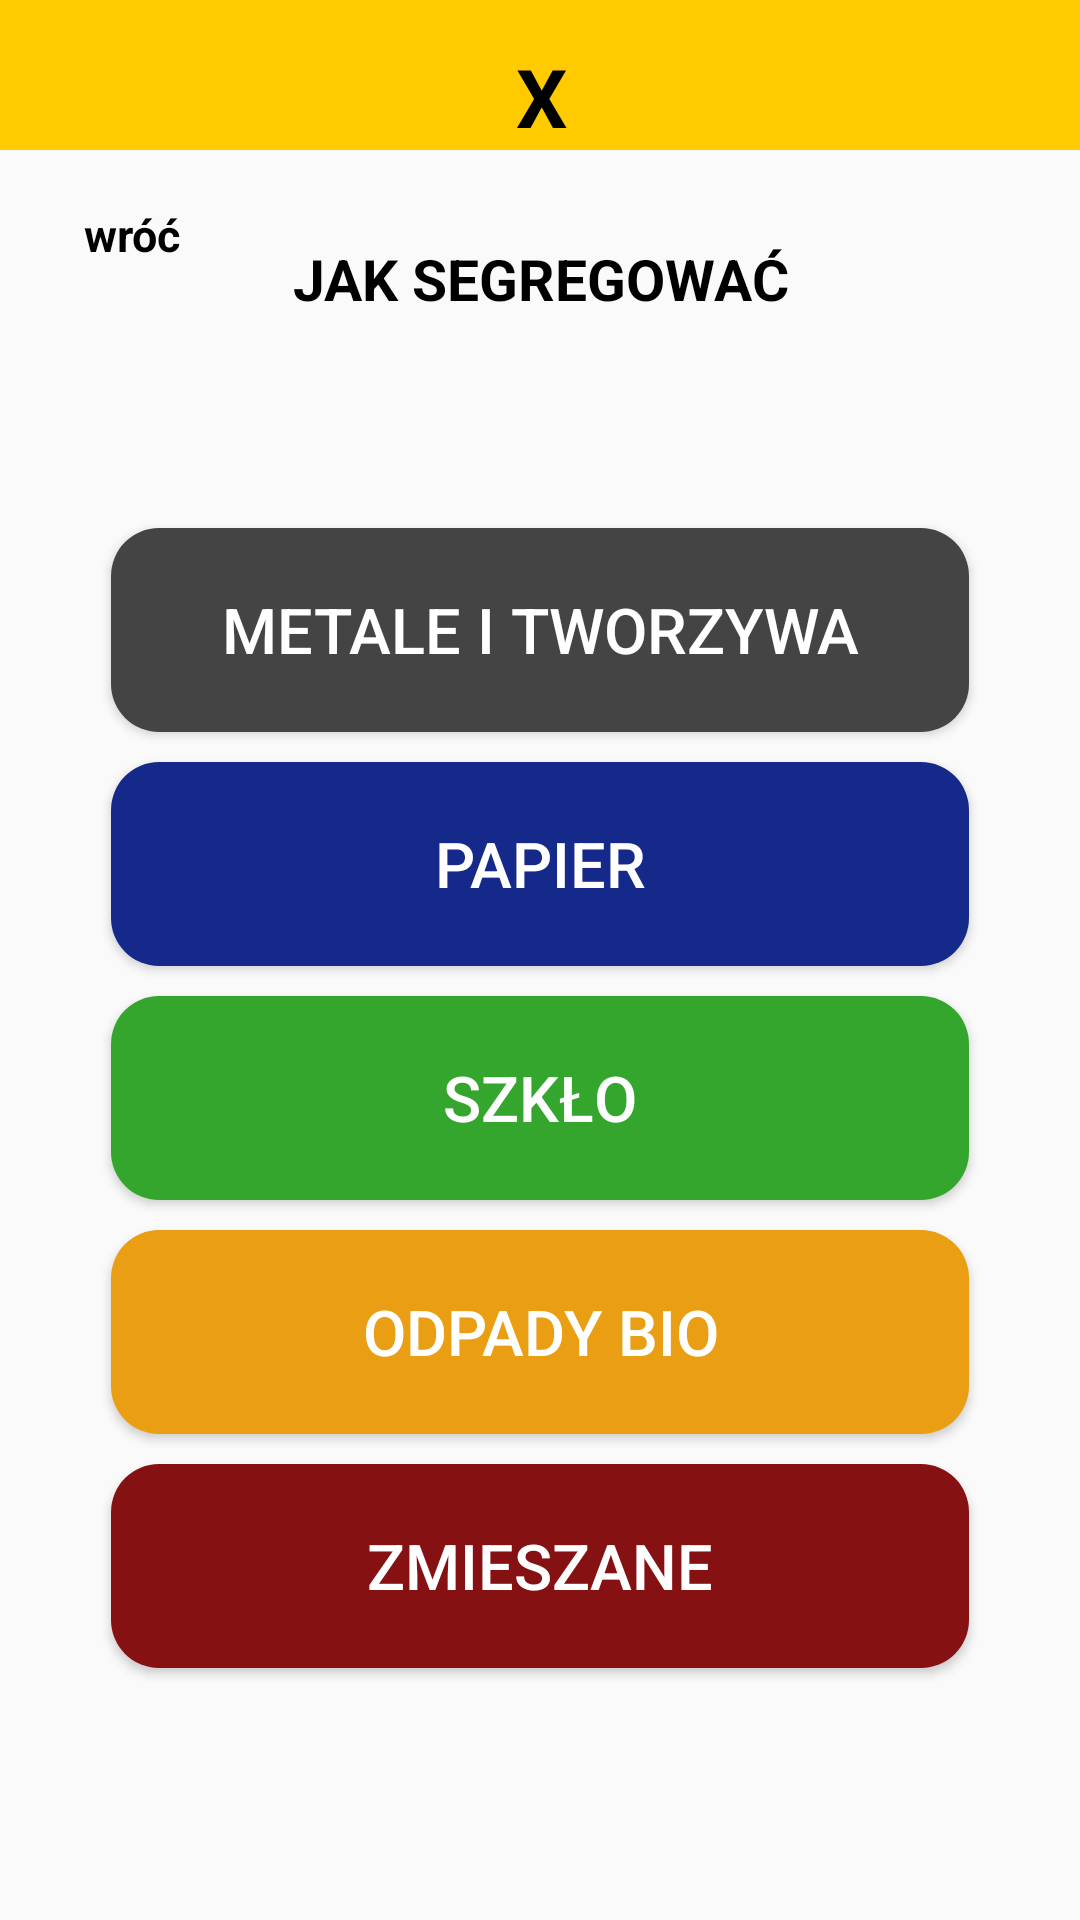

Produce the Android XML layout that renders to this screen, including the resource entries it uses.
<!-- AndroidManifest.xml: application theme Theme.Smietniczki -->
<!-- res/layout/segregejszyn.xml -->
<?xml version="1.0" encoding="utf-8"?>
<androidx.constraintlayout.widget.ConstraintLayout xmlns:android="http://schemas.android.com/apk/res/android"
    xmlns:app="http://schemas.android.com/apk/res-auto"
    xmlns:tools="http://schemas.android.com/tools"
    android:id="@+id/segregacja"
    android:layout_width="360dp"
    android:layout_height="800dp"
    tools:context=".MainActivity">


    <Button
        android:id="@+id/button"
        android:layout_width="286dp"
        android:layout_height="68dp"
        android:layout_marginTop="176dp"
        android:background="@drawable/button_background_4"
        android:text="Metale i tworzywa"
        android:textColor="#FFFFFF"
        android:textSize="21sp"
        app:layout_constraintEnd_toEndOf="parent"
        app:layout_constraintStart_toStartOf="parent"
        app:layout_constraintTop_toTopOf="parent" />

    <Button
        android:id="@+id/button3"
        android:layout_width="286dp"
        android:layout_height="68dp"
        android:layout_marginTop="10dp"
        android:background="@drawable/button_background_1"
        android:text="Szkło"
        android:textColor="#FFFFFF"
        android:textSize="21sp"
        app:layout_constraintEnd_toEndOf="parent"
        app:layout_constraintStart_toStartOf="parent"
        app:layout_constraintTop_toBottomOf="@+id/button2" />

    <Button
        android:id="@+id/button4"
        android:layout_width="286dp"
        android:layout_height="68dp"
        android:layout_marginTop="10dp"
        android:background="@drawable/button_background_3"
        android:text="Odpady BIO"
        android:textColor="#FFFFFF"
        android:textSize="21sp"
        app:layout_constraintEnd_toEndOf="parent"
        app:layout_constraintStart_toStartOf="parent"
        app:layout_constraintTop_toBottomOf="@+id/button3" />

    <Button
        android:id="@+id/button5"
        android:layout_width="286dp"
        android:layout_height="68dp"
        android:layout_marginTop="10dp"
        android:background="@drawable/button_backgoround_7"
        android:text="Zmieszane"
        android:textColor="#FFFFFF"
        android:textSize="21sp"
        app:layout_constraintEnd_toEndOf="parent"
        app:layout_constraintStart_toStartOf="parent"
        app:layout_constraintTop_toBottomOf="@+id/button4" />

    <Button
        android:id="@+id/button2"
        android:layout_width="286dp"
        android:layout_height="68dp"
        android:layout_marginTop="10dp"
        android:background="@drawable/button_background_5"
        android:text="Papier"
        android:textColor="#FFFFFF"
        android:textSize="21sp"
        app:layout_constraintEnd_toEndOf="parent"
        app:layout_constraintStart_toStartOf="parent"
        app:layout_constraintTop_toBottomOf="@+id/button" />

    <View
        android:id="@+id/view2"
        android:layout_width="match_parent"
        android:layout_height="50dp"
        android:background="#FFCA00"
        app:layout_constraintBottom_toBottomOf="parent"
        app:layout_constraintEnd_toEndOf="parent"
        app:layout_constraintHorizontal_bias="0.0"
        app:layout_constraintStart_toStartOf="parent"
        app:layout_constraintTop_toTopOf="parent"
        app:layout_constraintVertical_bias="0.0" />

    <TextView
        android:id="@+id/textView_2"
        android:layout_width="wrap_content"
        android:layout_height="wrap_content"
        android:text="X"
        android:textColor="#000000"
        android:textSize="27sp"
        android:textStyle="bold"
        app:layout_constraintBottom_toBottomOf="@+id/view2"
        app:layout_constraintEnd_toEndOf="@+id/view2"
        app:layout_constraintHorizontal_bias="0.501"
        app:layout_constraintStart_toStartOf="@+id/view2"
        app:layout_constraintTop_toTopOf="@+id/view2"
        app:layout_constraintVertical_bias="1.0" />

    <TextView
        android:id="@+id/textView2"
        android:layout_width="wrap_content"
        android:layout_height="wrap_content"
        android:text="JAK SEGREGOWAĆ"
        android:textColor="#000000"
        android:textSize="19sp"
        android:textStyle="bold"
        app:layout_constraintBottom_toTopOf="@+id/button"
        app:layout_constraintEnd_toEndOf="parent"
        app:layout_constraintHorizontal_bias="0.502"
        app:layout_constraintStart_toStartOf="parent"
        app:layout_constraintTop_toTopOf="@+id/view2"
        app:layout_constraintVertical_bias="0.533" />

    <TextView
        android:id="@+id/textView3"
        android:layout_width="wrap_content"
        android:layout_height="wrap_content"
        android:elevation="8dp"
        android:text="wróć"
        android:textColor="#000000"
        android:textSize="15sp"
        android:textStyle="bold"
        android:translationZ="4dp"
        app:layout_constraintBottom_toBottomOf="parent"
        app:layout_constraintEnd_toEndOf="parent"
        app:layout_constraintHorizontal_bias="0.085"
        app:layout_constraintStart_toStartOf="parent"
        app:layout_constraintTop_toTopOf="parent"
        app:layout_constraintVertical_bias="0.11"
        tools:ignore="MissingConstraints" />


</androidx.constraintlayout.widget.ConstraintLayout>
<!-- resources referenced by this layout -->
<resources>
  <!-- drawable button_backgoround_7 (drawable) -->
  <shape xmlns:android="http://schemas.android.com/apk/res/android">
      <solid android:color="#851113" />
      <corners android:radius="16dp" />
  
  </shape>
  <!-- drawable button_background_1 (drawable) -->
  <shape xmlns:android="http://schemas.android.com/apk/res/android">
      <solid android:color="#34A62E" />
      <corners android:radius="16dp" />
  
  </shape>
  <!-- drawable button_background_3 (drawable) -->
  <shape xmlns:android="http://schemas.android.com/apk/res/android">
      <solid android:color="#E99E13" />
      <corners android:radius="16dp" />
  
  </shape>
  <!-- drawable button_background_4 (drawable) -->
  <shape xmlns:android="http://schemas.android.com/apk/res/android">
      <solid android:color="#444444" />
      <corners android:radius="16dp" />
  
  </shape>
  <!-- drawable button_background_5 (drawable) -->
  <shape xmlns:android="http://schemas.android.com/apk/res/android">
      <solid android:color="#15298A" />
      <corners android:radius="16dp" />
  
  </shape>
  <style name="Theme.Smietniczki" parent="Base.Theme.Smietniczki" />
  <style name="Base.Theme.Smietniczki" parent="Theme.AppCompat.Light.NoActionBar">
          
          
      </style>
</resources>
